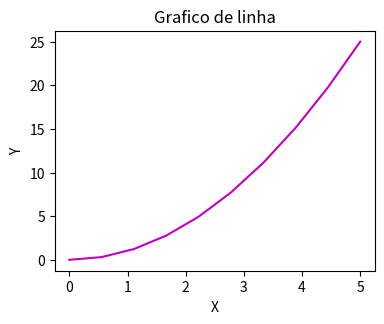
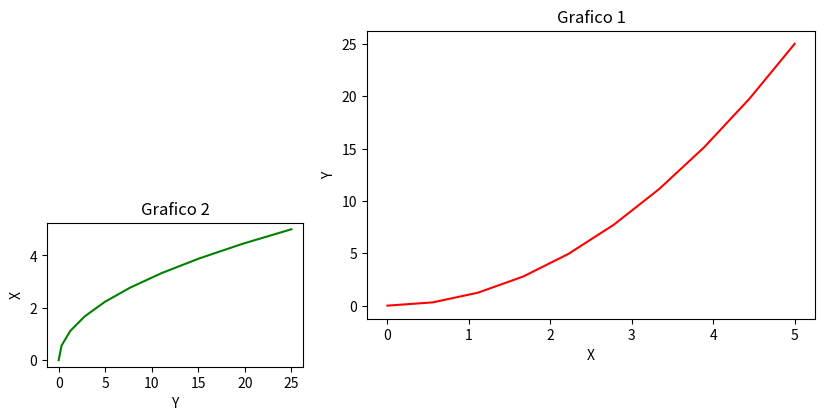
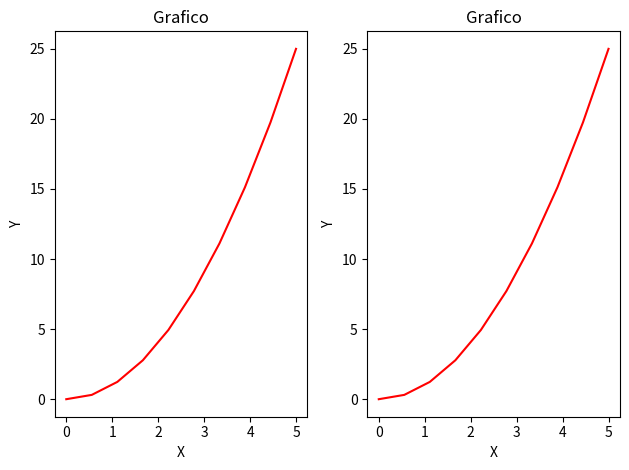

Write the Python code that produced these figures, in order.
import matplotlib as mpl
import matplotlib.pyplot as plt
from pylab import *

  # linspace(começo, fim, quantidade)
x = linspace(0, 5, 10)
y = x ** 2

# Criando uma figura
figura = plt.figure()

# Define o tamanho da figura
eixos = figura.add_axes([0.5, 0.5, 0.5, 0.5])

# Colocando valores e cor nos eixos do grafico
eixos.plot(x, y, "m")

# Colocando legendas e titulo nos eixos do grafico
eixos.set_xlabel("X")
eixos.set_ylabel("Y")
eixos.set_title("Grafico de linha")

# Criando dois graficos na mesma figura
x2 = linspace(0, 5, 10)
y2 = x ** 2

# Criando a figura
figura2 = plt.figure()

# Criando eixos para os dois graficos
eixos2 = figura2.add_axes([0.7, 0.6, 0.7, 0.6])
eixos3 = figura2.add_axes([0.2, 0.5, 0.4, 0.3])

# Colocando valores nos eixos e definindo cor
eixos2.plot(x2, y2, "r")

# Colocando legendas nos eixos e no titulo
eixos2.set_xlabel("X")
eixos2.set_ylabel("Y")
eixos2.set_title("Grafico 1")

# Colocando valores nos eixos e definindo cor
eixos3.plot(y2, x2, "g")

# Colocando legendas nos eixos e no titulo
eixos3.set_xlabel("Y")
eixos3.set_ylabel("X")
eixos3.set_title("Grafico 2")

# figura é do tipo figura do matplotlib
# eixos é do tipo array do numpy
figura, eixos = plt.subplots(nrows = 1, ncols = 2)
for c in eixos:
    c.plot(x2, y2, "r")
    c.set_xlabel("X")
    c.set_ylabel("Y")
    c.set_title("Grafico")
    
figura.tight_layout()